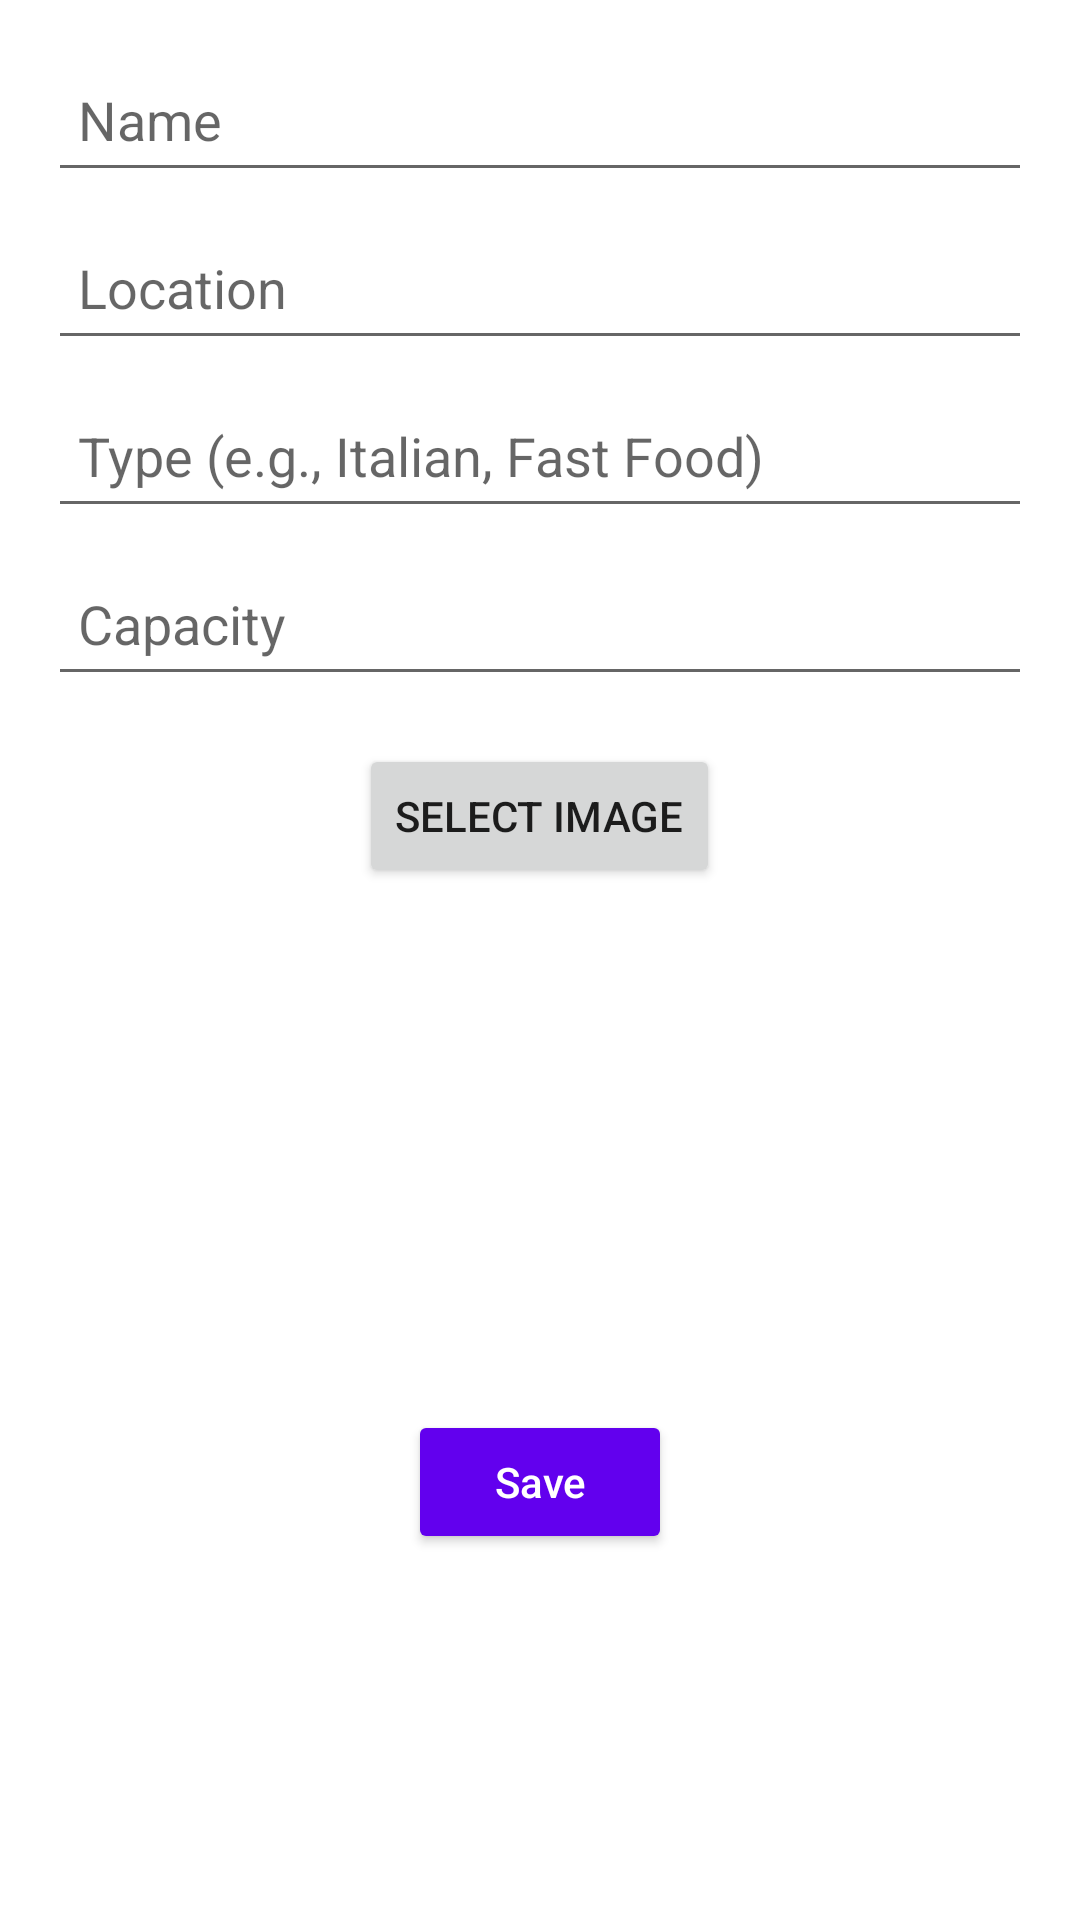

Produce the Android XML layout that renders to this screen, including the resource entries it uses.
<!-- AndroidManifest.xml: application theme Theme.User_module -->
<!-- res/layout/activity_add_edit_restaurant.xml -->
<?xml version="1.0" encoding="utf-8"?>
<LinearLayout
    xmlns:android="http://schemas.android.com/apk/res/android"
    android:layout_width="match_parent"
    android:layout_height="match_parent"
    android:orientation="vertical"
    android:padding="16dp">

    
    <EditText
        android:id="@+id/edit_text_name"
        android:layout_width="match_parent"
        android:layout_height="wrap_content"
        android:layout_marginBottom="8dp"
        android:hint="Name"
        android:inputType="textPersonName"
        android:minHeight="48dp"
        android:padding="10dp" />

    
    <EditText
        android:id="@+id/edit_text_location"
        android:layout_width="match_parent"
        android:layout_height="wrap_content"
        android:layout_marginBottom="8dp"
        android:hint="Location"
        android:inputType="textPostalAddress"
        android:minHeight="48dp"
        android:padding="10dp" />

    
    <EditText
        android:id="@+id/edit_text_type"
        android:layout_width="match_parent"
        android:layout_height="wrap_content"
        android:layout_marginBottom="8dp"
        android:hint="Type (e.g., Italian, Fast Food)"
        android:inputType="textCapWords"
        android:minHeight="48dp"
        android:padding="10dp" />

    
    <EditText
        android:id="@+id/edit_text_capacite"
        android:layout_width="match_parent"
        android:layout_height="wrap_content"
        android:layout_marginBottom="16dp"
        android:hint="Capacity"
        android:inputType="number"
        android:minHeight="48dp"
        android:padding="10dp" />

    
    <Button
        android:id="@+id/buttonSelectImage"
        android:layout_width="wrap_content"
        android:layout_height="wrap_content"
        android:layout_gravity="center"
        android:layout_marginBottom="8dp"
        android:text="Select Image" />

    
    <ImageView
        android:id="@+id/imageViewPreview"
        android:layout_width="150dp"
        android:layout_height="150dp"
        android:layout_gravity="center"
        android:layout_marginBottom="16dp"
        android:scaleType="centerCrop"
        android:contentDescription="Restaurant Image Preview" />

    
    <Button
        android:id="@+id/button_save"
        android:layout_width="wrap_content"
        android:layout_height="wrap_content"
        android:layout_gravity="center"
        android:paddingHorizontal="16dp"
        android:text="Save"
        android:textAllCaps="false"
        android:backgroundTint="?attr/colorPrimary"
        android:textColor="?android:attr/textColorPrimaryInverse"
        android:elevation="4dp" />
</LinearLayout>
<!-- resources referenced by this layout -->
<resources>
  <style name="Theme.User_module" parent="Theme.MaterialComponents.DayNight.DarkActionBar">
          
          <item name="colorPrimary">@color/purple_500</item>
          <item name="colorPrimaryVariant">@color/purple_700</item>
          <item name="colorOnPrimary">@color/white</item>
          
          <item name="colorSecondary">@color/teal_200</item>
          <item name="colorSecondaryVariant">@color/teal_700</item>
          <item name="colorOnSecondary">@color/black</item>
          
          <item name="android:statusBarColor">?attr/colorPrimaryVariant</item>
          
      </style>
  <color name="purple_500">#FF6200EE</color>
  <color name="purple_700">#FF3700B3</color>
  <color name="white">#FFFFFFFF</color>
  <color name="teal_200">#FF03DAC5</color>
  <color name="teal_700">#FF018786</color>
  <color name="black">#FF000000</color>
</resources>
